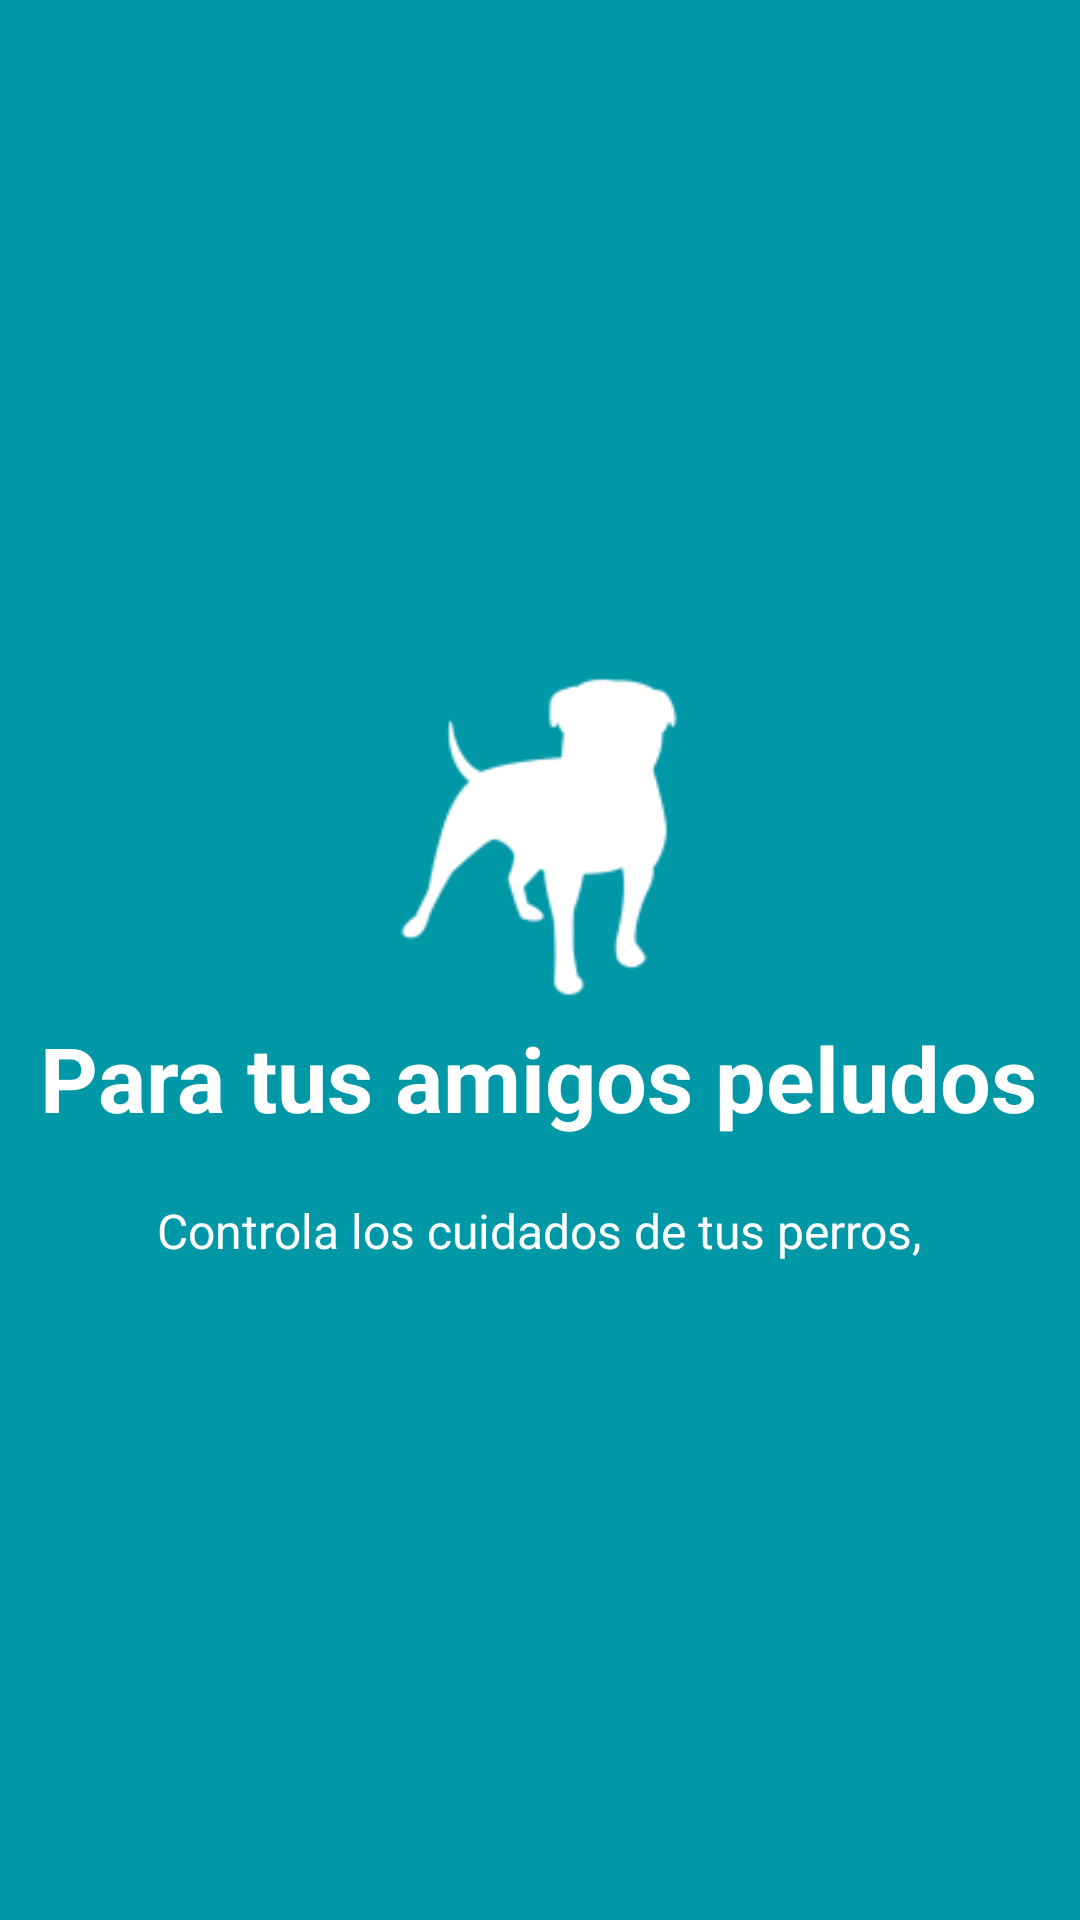

Android layout source for this screen:
<!-- AndroidManifest.xml: application theme AppThemeSlider -->
<!-- res/layout/welcome_slide1.xml -->
<?xml version="1.0" encoding="utf-8"?>
<RelativeLayout xmlns:android="http://schemas.android.com/apk/res/android"
    android:layout_width="match_parent"
    android:layout_height="match_parent"
    android:background="@color/bg_screen1">

    <LinearLayout
        android:layout_width="wrap_content"
        android:layout_height="wrap_content"
        android:layout_centerInParent="true"
        android:gravity="center_horizontal"
        android:orientation="vertical">

        <ImageView
            android:layout_width="@dimen/img_width_height"
            android:layout_height="@dimen/img_width_height"
            android:src="@mipmap/ic_dog"/>
        <TextView
            android:layout_width="wrap_content"
            android:layout_height="wrap_content"
            android:text="@string/slide_1_title"
            android:textColor="@android:color/white"
            android:textSize="@dimen/slide_title"
            android:textStyle="bold"/>
        <TextView
            android:layout_width="wrap_content"
            android:layout_height="wrap_content"
            android:layout_marginTop="@dimen/dots_margin_bottom"
            android:paddingLeft="@dimen/desc_padding"
            android:paddingRight="@dimen/desc_padding"
            android:text="@string/slide_1_desc"
            android:textAlignment="center"
            android:textColor="@android:color/white"
            android:textSize="@dimen/slide_desc"/>
    </LinearLayout>

</RelativeLayout>
<!-- resources referenced by this layout -->
<resources>
  <color name="bg_screen1">#0097A7</color>
  <dimen name="desc_padding">40dp</dimen>
  <dimen name="dots_margin_bottom">20dp</dimen>
  <dimen name="img_width_height">120dp</dimen>
  <dimen name="slide_desc">16dp</dimen>
  <dimen name="slide_title">30dp</dimen>
  <!-- mipmap ic_dog: png bitmap (mipmap-hdpi, 1215 bytes) -->
  <string name="slide_1_desc">Controla los cuidados de tus perros, </string>
  <string name="slide_1_title">Para tus amigos peludos</string>
  <style name="AppThemeSlider" parent="Theme.AppCompat.Light.DarkActionBar">
          
          <item name="colorPrimary">@color/colorPrimary</item>
          <item name="colorPrimaryDark">@color/colorPrimaryDark</item>
          <item name="colorAccent">@color/colorAccent</item>
          <item name="windowActionBar">false</item>
          <item name="windowNoTitle">true</item>
      </style>
  <color name="colorPrimary">#00BCD4</color>
  <color name="colorPrimaryDark">#0097A7</color>
  <color name="colorAccent">#9dae11</color>
</resources>
